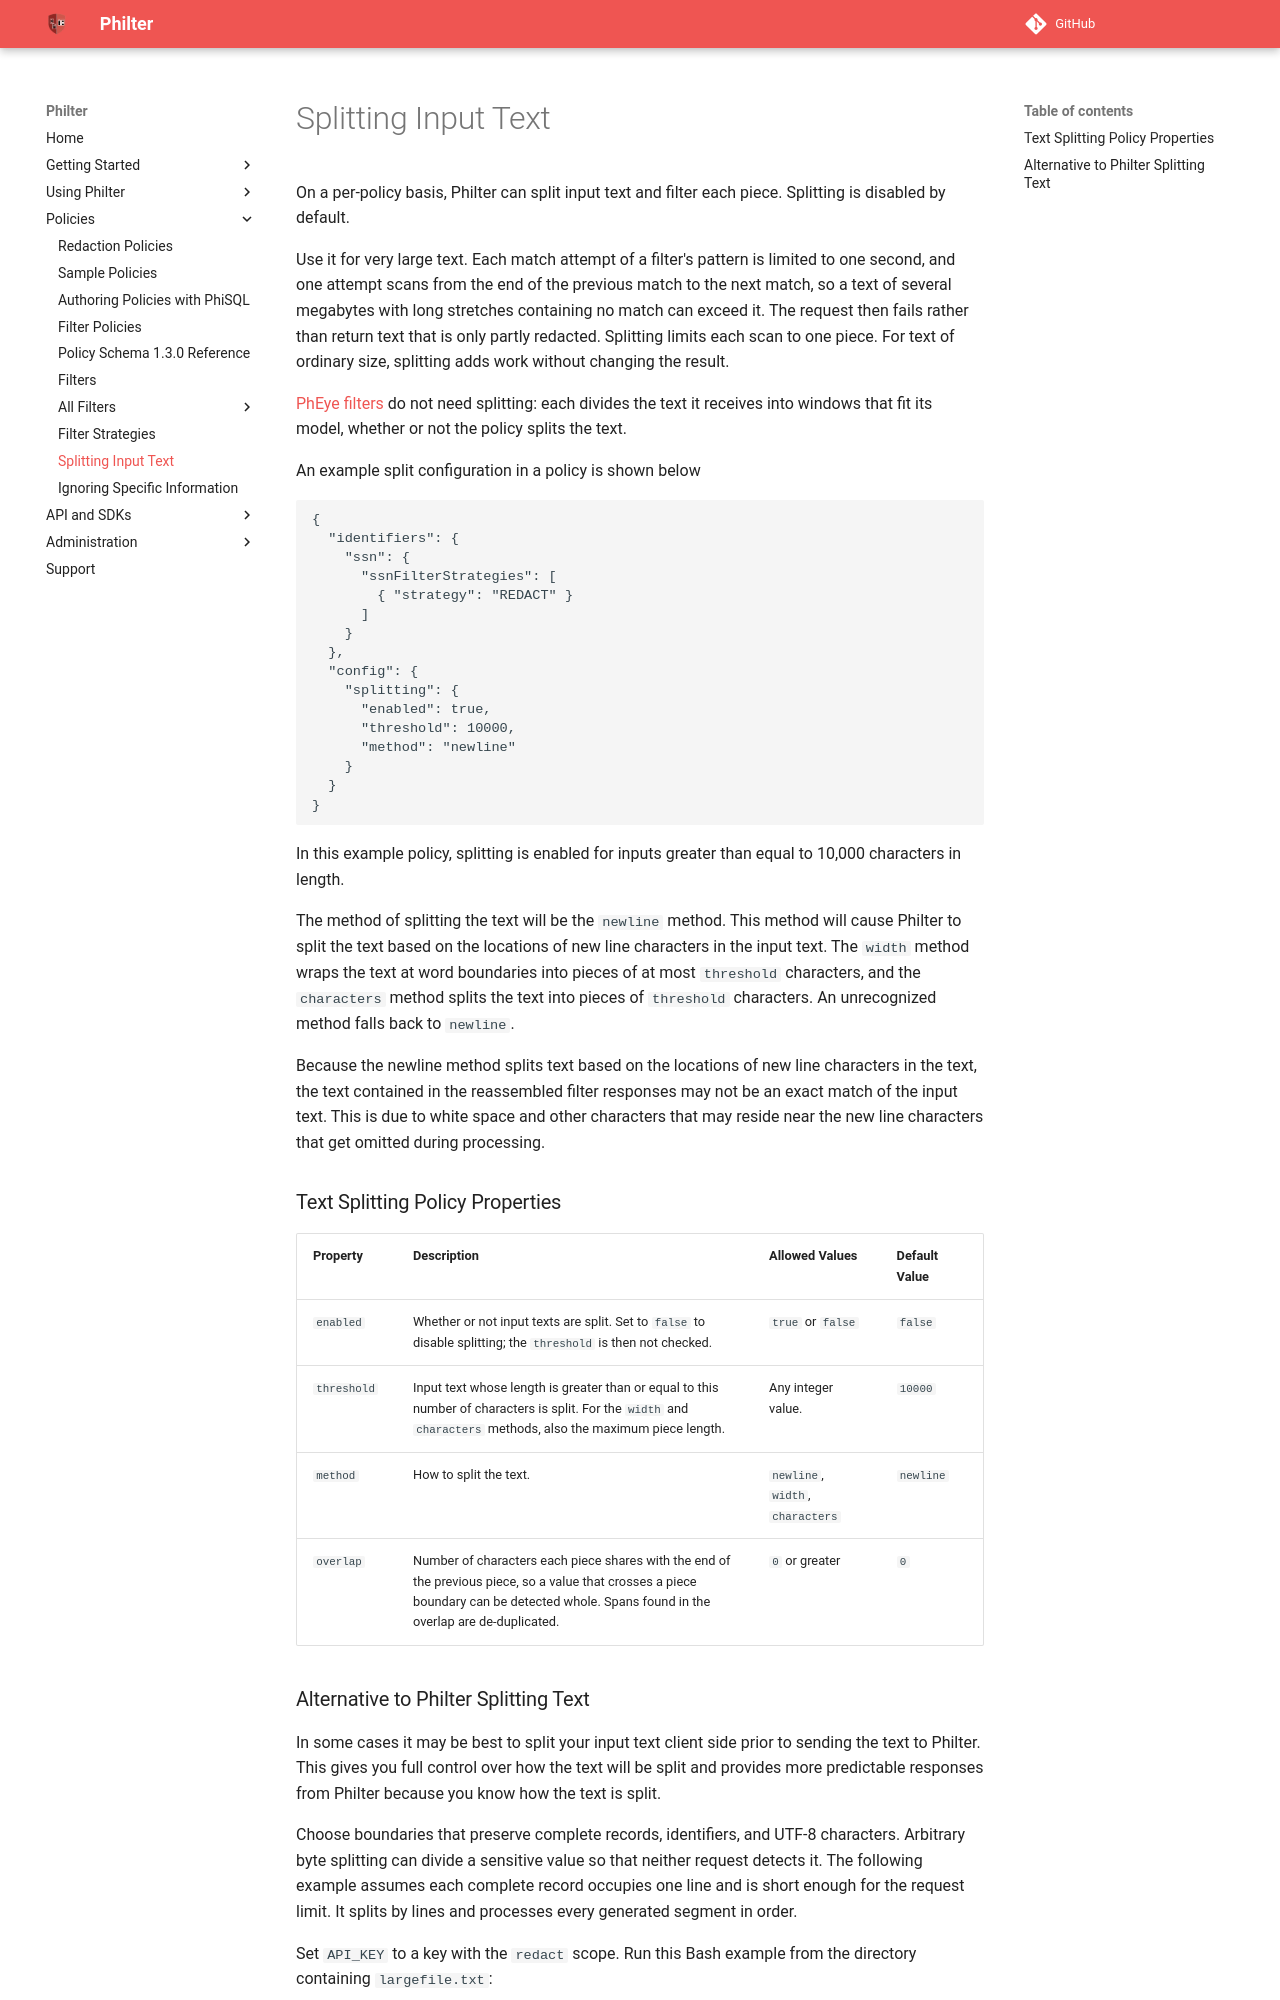

repository: philterd/philter · page: 4.0.0/policies/splitting_input_text.html · generator: mkdocs

# Splitting Input Text

On a per-policy basis, Philter can split input text and filter each piece. Splitting is disabled by default.

Use it for very large text. Each match attempt of a filter's pattern is limited to one second, and one attempt scans from the end of the previous match to the next match, so a text of several megabytes with long stretches containing no match can exceed it. The request then fails rather than return text that is only partly redacted. Splitting limits each scan to one piece. For text of ordinary size, splitting adds work without changing the result.

[PhEye filters](filters/persons_names/persons-names-ner.md#long-text) do not need splitting: each divides the text it receives into windows that fit its model, whether or not the policy splits the text.

An example split configuration in a policy is shown below

```
{
  "identifiers": {
    "ssn": {
      "ssnFilterStrategies": [
        { "strategy": "REDACT" }
      ]
    }
  },
  "config": {
    "splitting": {
      "enabled": true,
      "threshold": 10000,
      "method": "newline"
    }
  }
}
```

In this example policy, splitting is enabled for inputs greater than equal to 10,000 characters in length.

The method of splitting the text will be the `newline` method. This method will cause Philter to split the text based on the locations of new line characters in the input text. The `width` method wraps the text at word boundaries into pieces of at most `threshold` characters, and the `characters` method splits the text into pieces of `threshold` characters. An unrecognized method falls back to `newline`.

Because the newline method splits text based on the locations of new line characters in the text, the text contained in the reassembled filter responses may not be an exact match of the input text. This is due to white space and other characters that may reside near the new line characters that get omitted during processing.

### Text Splitting Policy Properties

| Property    | Description                                                                                                                                                                                | Allowed Values     | Default Value |
| ----------- | ------------------------------------------------------------------------------------------------------------------------------------------------------------------------------------------ | ------------------ | ------------- |
| `enabled`   | Whether or not input texts are split. Set to `false` to disable splitting; the `threshold` is then not checked. | `true` or `false`  | `false`       |
| `threshold` | Input text whose length is greater than or equal to this number of characters is split. For the `width` and `characters` methods, also the maximum piece length. | Any integer value. | `10000`       |
| `method`    | How to split the text.                                                                                                                                                                     | `newline`, `width`, `characters` | `newline`     |
| `overlap`   | Number of characters each piece shares with the end of the previous piece, so a value that crosses a piece boundary can be detected whole. Spans found in the overlap are de-duplicated. | `0` or greater | `0` |
